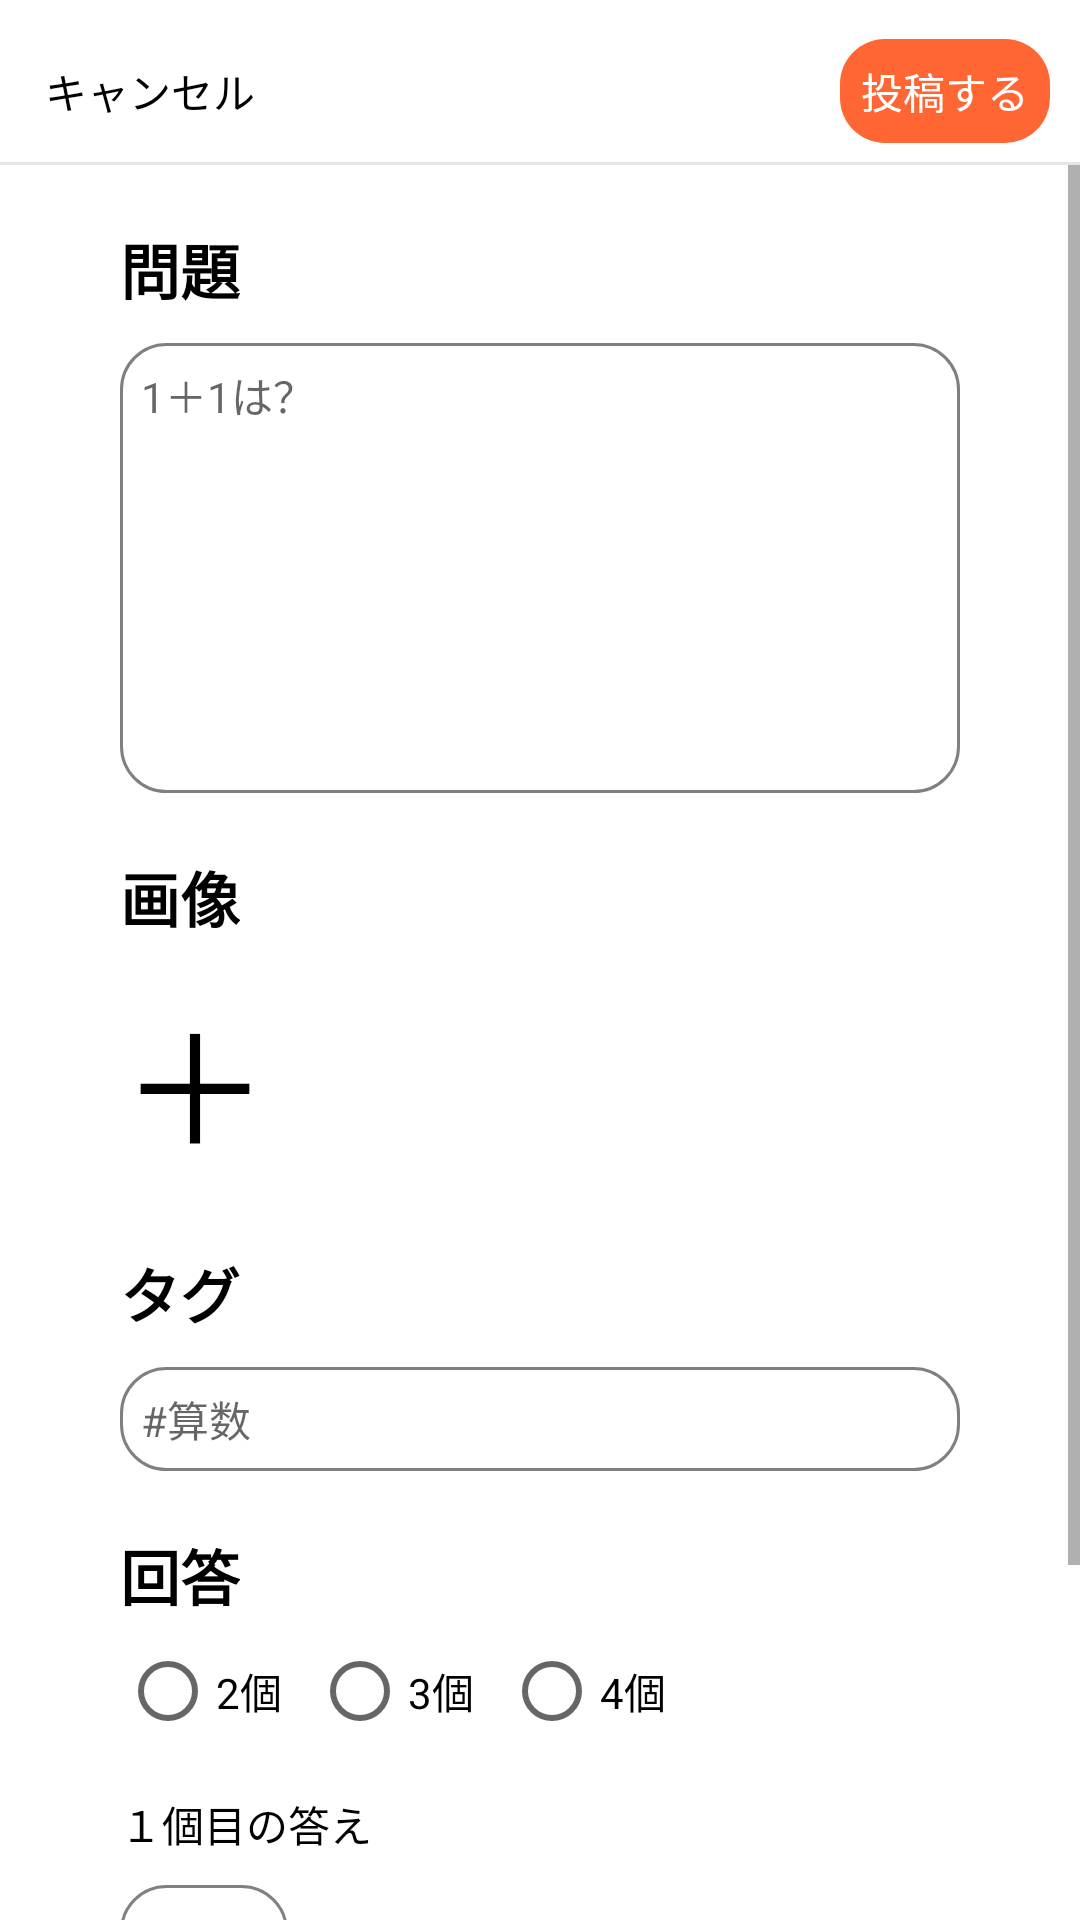

Android layout source for this screen:
<!-- AndroidManifest.xml: application theme Theme.QBoad -->
<!-- res/layout/activity_posting_register.xml -->
<?xml version="1.0" encoding="utf-8"?>
<androidx.constraintlayout.widget.ConstraintLayout xmlns:android="http://schemas.android.com/apk/res/android"
    xmlns:app="http://schemas.android.com/apk/res-auto"
    xmlns:tools="http://schemas.android.com/tools"
    android:layout_width="match_parent"
    android:layout_height="match_parent"
    tools:context=".PostingRegisterActivity">

    <include
        android:id="@+id/posting_register_header"
        layout="@layout/posting_register_header"
        android:layout_width="match_parent"
        android:layout_height="55dp"
        app:layout_constraintLeft_toLeftOf="parent"
        app:layout_constraintRight_toRightOf="parent"
        app:layout_constraintTop_toTopOf="parent"/>
    <ScrollView
        android:layout_width="match_parent"
        android:layout_height="0dp"
        app:layout_constraintTop_toBottomOf="@+id/posting_register_header"
        app:layout_constraintBottom_toBottomOf="parent"
        app:layout_constraintRight_toRightOf="parent"
        app:layout_constraintLeft_toLeftOf="parent">
        <LinearLayout
            android:layout_width="match_parent"
            android:layout_height="match_parent"
            android:layout_gravity="center_horizontal"
            android:layout_marginRight="40dp"
            android:layout_marginLeft="40dp"
            android:orientation="vertical">
            <TextView
                android:layout_width="wrap_content"
                android:layout_height="wrap_content"
                android:textColor="@color/black"
                android:layout_marginTop="20dp"
                android:textStyle="bold"
                android:textSize="20sp"
                android:text="問題"/>
            <EditText
                android:id="@+id/posting_question_text"
                android:layout_width="match_parent"
                android:layout_height="150dp"
                android:gravity="left"
                android:layout_marginTop="10dp"
                android:hint="1＋1は？"
                android:text=""
                android:textColor="@color/black"
                android:textSize="14sp"
                android:background="@drawable/search_edit_text_custmiz"/>
            <TextView
                android:layout_width="wrap_content"
                android:layout_height="wrap_content"
                android:textColor="@color/black"
                android:layout_marginTop="20dp"
                android:textStyle="bold"
                android:textSize="20sp"
                android:text="画像"/>
            <TextView
                android:id="@+id/posting_image_add_button"
                android:layout_width="wrap_content"
                android:layout_height="wrap_content"
                android:textColor="@color/black"
                android:layout_marginTop="10dp"
                android:textSize="50sp"
                android:text="＋"/>
            <TextView
                android:layout_width="wrap_content"
                android:layout_height="wrap_content"
                android:textColor="@color/black"
                android:layout_marginTop="20dp"
                android:textStyle="bold"
                android:textSize="20sp"
                android:text="タグ"/>
            <EditText
                android:id="@+id/posting_tag_text"
                android:layout_width="match_parent"
                android:layout_height="wrap_content"
                android:gravity="left"
                android:layout_marginTop="10dp"
                android:hint="#算数"
                android:text=""
                android:textColor="@color/black"
                android:textSize="14sp"
                android:background="@drawable/search_edit_text_custmiz"/>
            <TextView
                android:layout_width="wrap_content"
                android:layout_height="wrap_content"
                android:textColor="@color/black"
                android:layout_marginTop="20dp"
                android:textStyle="bold"
                android:textSize="20sp"
                android:text="回答"/>
            <RadioGroup
                android:id="@+id/group"
                android:layout_width="match_parent"
                android:layout_height="wrap_content"
                app:layout_constraintLeft_toLeftOf="parent"
                app:layout_constraintRight_toRightOf="parent"
                app:layout_constraintTop_toTopOf="parent"
                android:orientation="horizontal">

                <RadioButton android:id="@+id/radio2"
                    android:layout_width="wrap_content"
                    android:layout_height="wrap_content"
                    android:onClick="onRadioButtonClicked"
                    android:layout_marginRight="10dp"
                    android:text="2個"/>

                <RadioButton android:id="@+id/radio3"
                    android:layout_width="wrap_content"
                    android:layout_height="wrap_content"
                    android:onClick="onRadioButtonClicked"
                    android:layout_marginRight="10dp"
                    android:text="3個"/>

                <RadioButton android:id="@+id/radio4"
                    android:layout_width="wrap_content"
                    android:layout_height="wrap_content"
                    android:onClick="onRadioButtonClicked"
                    android:layout_marginRight="10dp"
                    android:text="4個"/>
            </RadioGroup>
            <GridLayout
                android:id="@+id/input_question_answer"
                android:layout_width="match_parent"
                android:layout_height="wrap_content"
                android:layout_marginTop="10dp"
                android:layout_marginBottom="60dp"
                android:orientation="vertical">
                <include layout="@layout/input_question_answer_attr"/>
                <include layout="@layout/input_question_answer_attr"/>
            </GridLayout>

        </LinearLayout>
    </ScrollView>

</androidx.constraintlayout.widget.ConstraintLayout>
<!-- res/layout/posting_register_header.xml (included above) -->
<?xml version="1.0" encoding="utf-8"?>
<androidx.constraintlayout.widget.ConstraintLayout xmlns:android="http://schemas.android.com/apk/res/android"
    xmlns:app="http://schemas.android.com/apk/res-auto"
    xmlns:tools="http://schemas.android.com/tools"
    android:layout_width="match_parent"
    android:layout_height="55dp"
    tools:context=".UserPageActivity"
    android:background="@color/white">


    <TextView
        android:id="@+id/posting_header_back_button"
        android:layout_width="wrap_content"
        android:layout_height="wrap_content"
        android:layout_marginLeft="15dp"
        android:layout_marginTop="20dp"
        app:layout_constraintTop_toTopOf="parent"
        app:layout_constraintLeft_toLeftOf="parent"
        android:textColor="@color/black"
        android:textSize="14sp"
        android:gravity="center_horizontal"
        android:text="キャンセル"/>
    <TextView
        android:id="@+id/posting_header_new_posting_butottn"
        android:layout_width="wrap_content"
        android:layout_height="wrap_content"
        android:layout_marginRight="10dp"
        app:layout_constraintTop_toTopOf="@+id/posting_header_back_button"
        app:layout_constraintBottom_toBottomOf="@+id/posting_header_back_button"
        app:layout_constraintRight_toRightOf="parent"
        android:text="投稿する"
        android:textColor="@color/white"
        android:textSize="14sp"
        android:gravity="center_horizontal"
        android:background="@drawable/posting_register_text_custmiz"/>

    <View
        android:layout_width="match_parent"
        android:layout_height="1dp"
        android:background="@color/black"
        android:layout_marginTop="5dp"
        android:alpha="0.1"
        app:layout_constraintBottom_toBottomOf="parent"/>

</androidx.constraintlayout.widget.ConstraintLayout>
<!-- res/layout/input_question_answer_attr.xml (included above) -->
<?xml version="1.0" encoding="utf-8"?>
<androidx.constraintlayout.widget.ConstraintLayout xmlns:android="http://schemas.android.com/apk/res/android"
    xmlns:app="http://schemas.android.com/apk/res-auto"
    xmlns:tools="http://schemas.android.com/tools"
    android:layout_width="match_parent"
    android:layout_height="wrap_content"
    tools:context=".UserPageActivity"
    android:background="@color/white">

    <TextView
        android:id="@+id/answer_attr_title"
        android:layout_width="wrap_content"
        android:layout_height="wrap_content"
        app:layout_constraintTop_toTopOf="parent"
        app:layout_constraintLeft_toLeftOf="parent"
        android:textColor="@color/black"
        android:textSize="14sp"
        android:text="１個目の答え"/>
    <EditText
        android:id="@+id/answer_attr_content"
        android:layout_width="match_parent"
        android:layout_height="wrap_content"
        app:layout_constraintTop_toBottomOf="@+id/answer_attr_title"
        app:layout_constraintLeft_toLeftOf="parent"
        android:layout_marginTop="10dp"
        android:text=""
        android:hint="こたえ"
        android:textColor="@color/black"
        android:textSize="14sp"
        android:background="@drawable/search_edit_text_custmiz"/>

</androidx.constraintlayout.widget.ConstraintLayout>
<!-- resources referenced by this layout -->
<resources>
  <color name="black">#FF000000</color>
  <color name="white">#FFFFFFFF</color>
  <!-- drawable posting_register_text_custmiz (drawable) -->
  <?xml version="1.0" encoding="utf-8"?>
  <shape xmlns:android="http://schemas.android.com/apk/res/android"
      android:shape="rectangle">
      <gradient
          android:startColor="#FF6633"
          android:endColor="#FF6633"
          android:angle="45"/>
      <padding android:left="7dp"
          android:top="7dp"
          android:right="7dp"
          android:bottom="7dp" />
      <corners android:radius="15dp" />
  </shape>
  <!-- drawable search_edit_text_custmiz (drawable) -->
  <?xml version="1.0" encoding="utf-8"?>
  <shape xmlns:android="http://schemas.android.com/apk/res/android"
      android:shape="rectangle">
      <stroke
          android:width="1dp"
          android:color="#808080"/>
      <gradient
          android:startColor="@color/white"
          android:angle="45"/>
      <padding android:left="7dp"
          android:top="7dp"
          android:right="7dp"
          android:bottom="7dp" />
      <corners android:radius="15dp" />
  </shape>
  <style name="Theme.QBoad" parent="Theme.MaterialComponents.Light.DarkActionBar">
          
          <item name="colorPrimary">@color/blue</item>
          <item name="colorPrimaryVariant">@color/blue</item>
          <item name="colorPrimaryDark">@color/blue</item>
          <item name="colorOnPrimary">@color/white</item>
          
          <item name="colorSecondary">@color/teal_200</item>
          <item name="colorSecondaryVariant">@color/teal_700</item>
          <item name="colorOnSecondary">@color/black</item>
          
          <item name="android:statusBarColor" tools:targetApi="l">?attr/colorPrimaryVariant</item>
          
          <item name="windowNoTitle">true</item>
          <item name="windowActionBar">false</item>
          <item name="android:windowContentOverlay">@null</item>
      </style>
  <color name="blue">#66a6ff</color>
  <color name="teal_200">#FF03DAC5</color>
  <color name="teal_700">#FF018786</color>
</resources>
